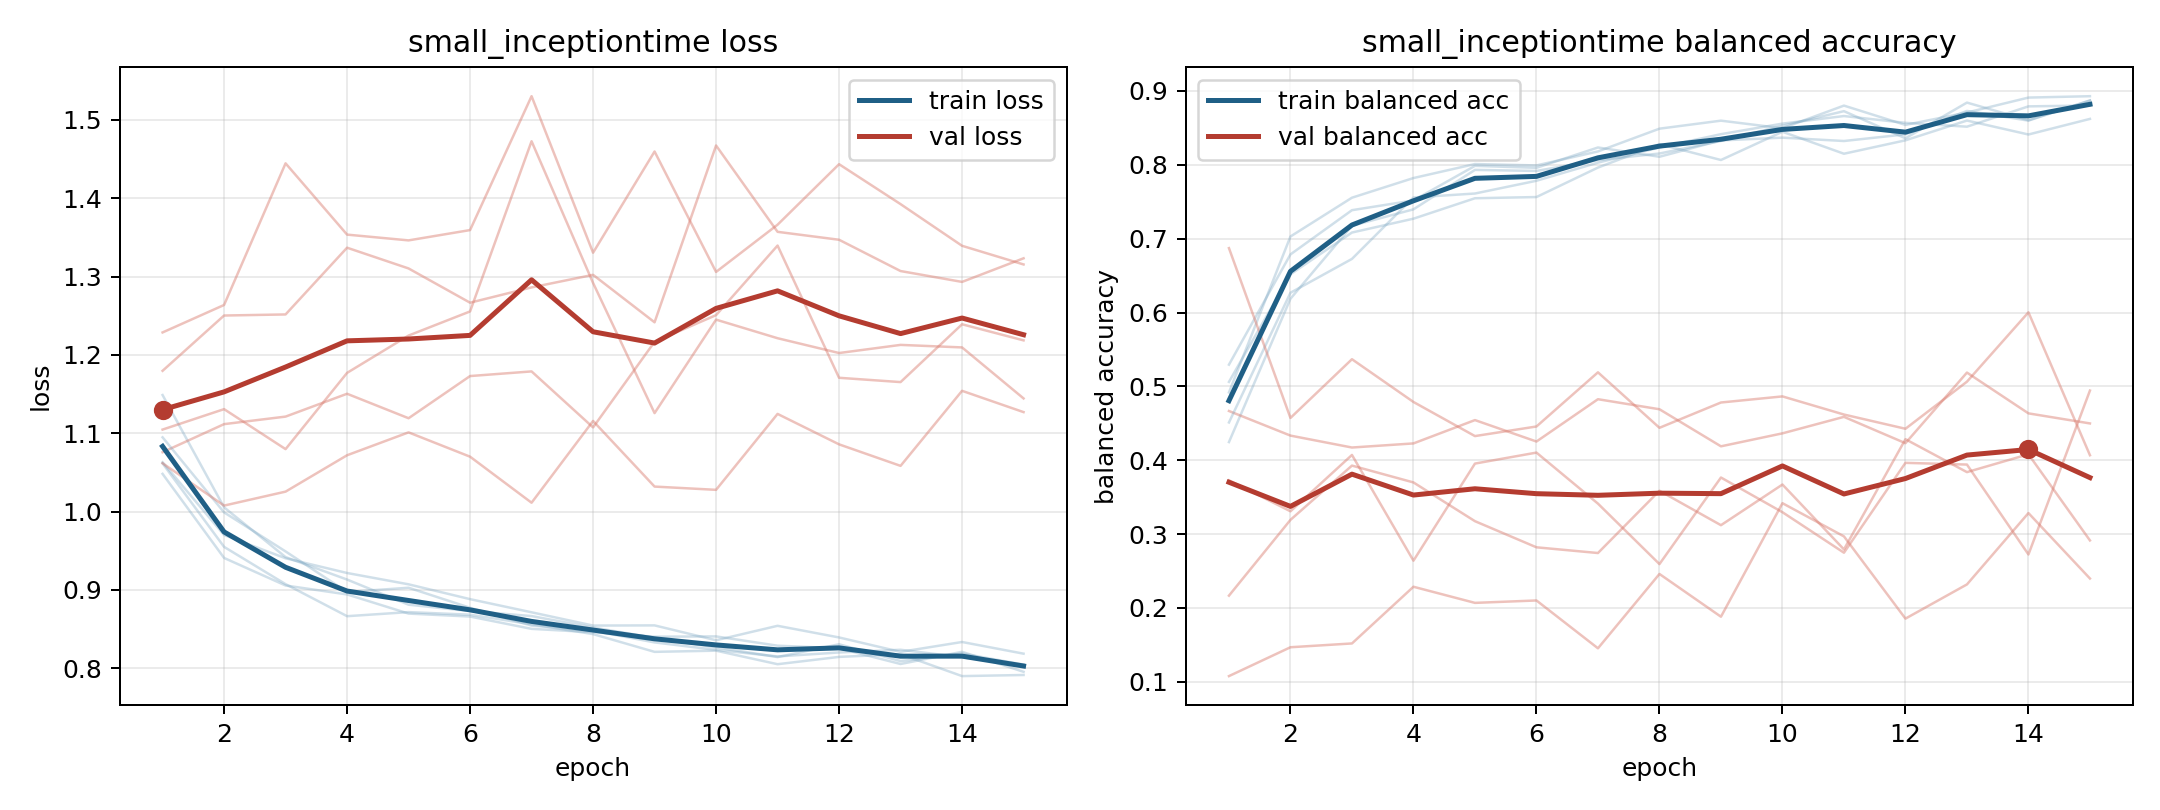

The table this chart was drawn from, first rows:
model, fold, epoch, train_loss, train_balanced_accuracy, val_loss, val_balanced_accuracy
small_inceptiontime, 1, 1, 1.048, 0.5294, 1.229, 0.1077
small_inceptiontime, 1, 2, 0.9409, 0.6787, 1.264, 0.1468
small_inceptiontime, 1, 3, 0.9057, 0.7386, 1.445, 0.1519
small_inceptiontime, 1, 4, 0.8943, 0.7518, 1.354, 0.2287
small_inceptiontime, 1, 5, 0.8698, 0.7986, 1.346, 0.2069
small_inceptiontime, 1, 6, 0.8661, 0.796, 1.359, 0.2101
small_inceptiontime, 1, 7, 0.8503, 0.8235, 1.53, 0.1454
small_inceptiontime, 1, 8, 0.846, 0.8109, 1.331, 0.246
small_inceptiontime, 1, 9, 0.8403, 0.8331, 1.46, 0.1881
small_inceptiontime, 1, 10, 0.8407, 0.8368, 1.306, 0.3419
small_inceptiontime, 1, 11, 0.8289, 0.8323, 1.366, 0.2969
small_inceptiontime, 1, 12, 0.8255, 0.8413, 1.444, 0.1856
small_inceptiontime, 1, 13, 0.8055, 0.873, 1.393, 0.2319
small_inceptiontime, 1, 14, 0.8211, 0.8599, 1.339, 0.3285
small_inceptiontime, 1, 15, 0.7955, 0.8873, 1.316, 0.2399
small_inceptiontime, 2, 1, 1.062, 0.4919, 1.18, 0.2167
small_inceptiontime, 2, 2, 0.955, 0.703, 1.25, 0.3193
small_inceptiontime, 2, 3, 0.9074, 0.7555, 1.252, 0.3928
small_inceptiontime, 2, 4, 0.8665, 0.7821, 1.337, 0.37
small_inceptiontime, 2, 5, 0.8717, 0.8011, 1.31, 0.3175
small_inceptiontime, 2, 6, 0.8684, 0.7992, 1.267, 0.2821
small_inceptiontime, 2, 7, 0.8562, 0.8181, 1.286, 0.2744
small_inceptiontime, 2, 8, 0.8436, 0.849, 1.302, 0.3587
small_inceptiontime, 2, 9, 0.821, 0.8598, 1.242, 0.3121
small_inceptiontime, 2, 10, 0.8225, 0.8495, 1.467, 0.3671
small_inceptiontime, 2, 11, 0.8052, 0.8802, 1.357, 0.2793
small_inceptiontime, 2, 12, 0.8145, 0.854, 1.347, 0.4285
small_inceptiontime, 2, 13, 0.818, 0.8708, 1.307, 0.3839
small_inceptiontime, 2, 14, 0.79, 0.8911, 1.293, 0.4081
small_inceptiontime, 2, 15, 0.7914, 0.8929, 1.323, 0.2914
small_inceptiontime, 3, 1, 1.149, 0.4246, 1.076, 0.4667
small_inceptiontime, 3, 2, 1.005, 0.6187, 1.112, 0.4334
small_inceptiontime, 3, 3, 0.942, 0.7175, 1.121, 0.4172
small_inceptiontime, 3, 4, 0.9133, 0.7397, 1.15, 0.4228
small_inceptiontime, 3, 5, 0.8812, 0.7932, 1.119, 0.4544
small_inceptiontime, 3, 6, 0.873, 0.7917, 1.173, 0.4254
small_inceptiontime, 3, 7, 0.8667, 0.8065, 1.179, 0.4827
small_inceptiontime, 3, 8, 0.852, 0.8153, 1.108, 0.4691
small_inceptiontime, 3, 9, 0.8389, 0.8323, 1.217, 0.4189
small_inceptiontime, 3, 10, 0.8267, 0.8529, 1.251, 0.4364
small_inceptiontime, 3, 11, 0.8143, 0.8727, 1.34, 0.4588
small_inceptiontime, 3, 12, 0.8307, 0.836, 1.171, 0.4231
small_inceptiontime, 3, 13, 0.8091, 0.8843, 1.165, 0.5187
small_inceptiontime, 3, 14, 0.8189, 0.8604, 1.239, 0.4635
small_inceptiontime, 3, 15, 0.8047, 0.8869, 1.219, 0.4499
small_inceptiontime, 4, 1, 1.063, 0.5061, 1.105, 0.3729
small_inceptiontime, 4, 2, 0.9701, 0.6518, 1.131, 0.3309
small_inceptiontime, 4, 3, 0.9405, 0.7083, 1.08, 0.4072
small_inceptiontime, 4, 4, 0.9217, 0.7271, 1.177, 0.264
small_inceptiontime, 4, 5, 0.9072, 0.7548, 1.225, 0.3955
small_inceptiontime, 4, 6, 0.8883, 0.7564, 1.256, 0.4104
small_inceptiontime, 4, 7, 0.8715, 0.7963, 1.473, 0.3413
small_inceptiontime, 4, 8, 0.8546, 0.828, 1.292, 0.2594
small_inceptiontime, 4, 9, 0.8548, 0.8065, 1.126, 0.3766
small_inceptiontime, 4, 10, 0.8358, 0.8448, 1.245, 0.3296
small_inceptiontime, 4, 11, 0.8542, 0.815, 1.221, 0.2748
small_inceptiontime, 4, 12, 0.8394, 0.8332, 1.202, 0.3965
small_inceptiontime, 4, 13, 0.8209, 0.86, 1.213, 0.3942
small_inceptiontime, 4, 14, 0.8336, 0.8411, 1.21, 0.2724
small_inceptiontime, 4, 15, 0.8187, 0.8622, 1.145, 0.4944
... 15 more rows
